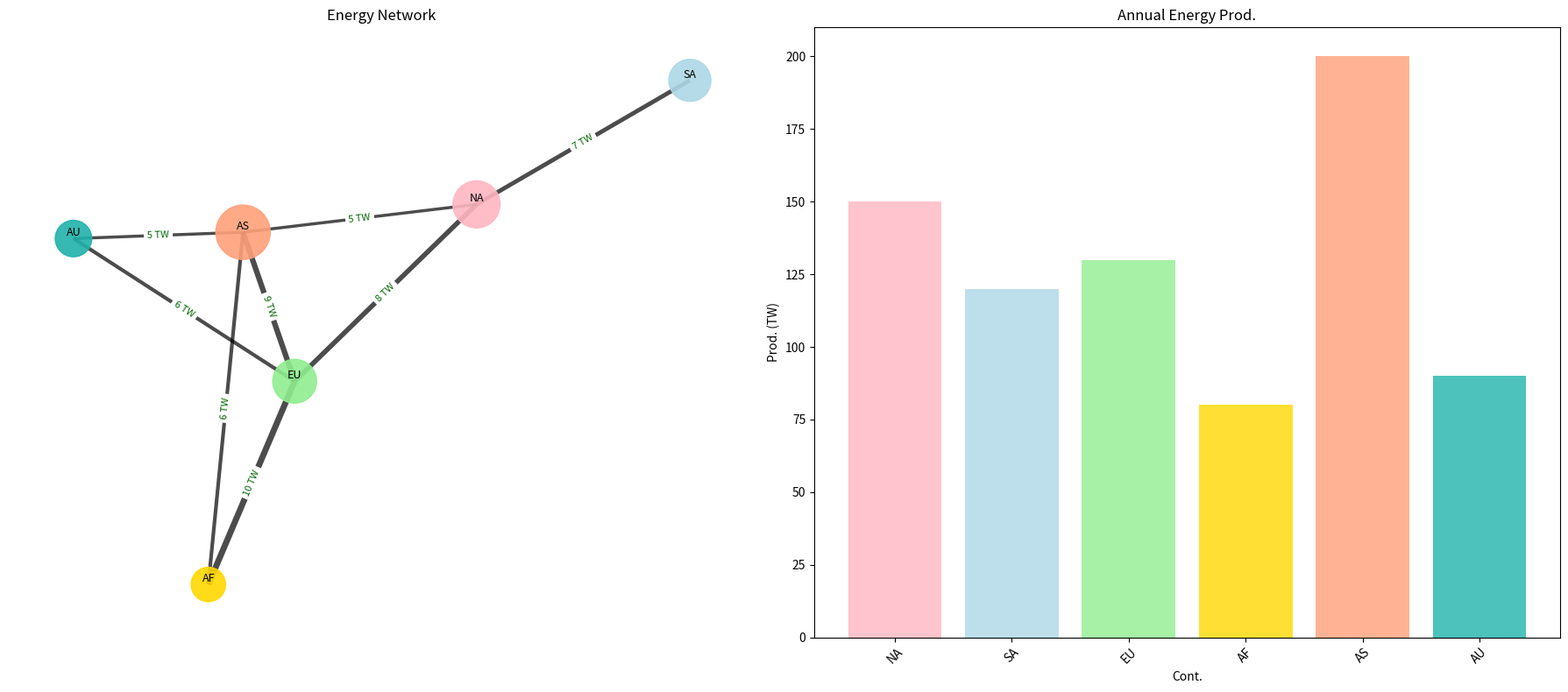

The matplotlib source for this figure:
import matplotlib.pyplot as plt
import networkx as nx
import numpy as np

regions = [
    "NA", "SA", "EU", "AF",
    "AS", "AU"
]

energy_exchanges = [
    ("NA", "SA", 7),
    ("NA", "EU", 8),
    ("EU", "AF", 10),
    ("AF", "AS", 6),
    ("AS", "AU", 5),
    ("EU", "AS", 9),
    ("NA", "AS", 5),
    ("EU", "AU", 6),
]

annual_energy_production = {
    "NA": 150,
    "SA": 120,
    "EU": 130,
    "AF": 80,
    "AS": 200,
    "AU": 90
}

G = nx.Graph()
G.add_nodes_from(regions)
G.add_weighted_edges_from(energy_exchanges)

pos = nx.spring_layout(G, seed=42)

node_colors = ['#FFB6C1', '#ADD8E6', '#90EE90', '#FFD700', '#FFA07A', '#20B2AA']
node_sizes = [annual_energy_production[region] * 10 for region in regions]

fig, axes = plt.subplots(1, 2, figsize=(18, 8))
plt.subplots_adjust(wspace=0.4)

nx.draw_networkx_nodes(G, pos, ax=axes[0], node_size=node_sizes, node_color=node_colors, alpha=0.9)
edge_weights = nx.get_edge_attributes(G, 'weight')
nx.draw_networkx_edges(G, pos, ax=axes[0], width=[0.5 * weight for weight in edge_weights.values()], alpha=0.7)
nx.draw_networkx_labels(G, pos, ax=axes[0], font_size=9, font_family='sans-serif', verticalalignment='bottom')
edge_labels = {(u, v): f"{d['weight']} TW" for u, v, d in G.edges(data=True)}
nx.draw_networkx_edge_labels(G, pos, ax=axes[0], edge_labels=edge_labels, font_color='darkgreen', font_size=8)
axes[0].axis('off')
axes[0].set_title("Energy Network")

regions_list = list(annual_energy_production.keys())
energy_values = list(annual_energy_production.values())
axes[1].bar(regions_list, energy_values, color=node_colors, alpha=0.8)
axes[1].set_ylabel("Prod. (TW)")
axes[1].set_xlabel("Cont.")
axes[1].set_title("Annual Energy Prod.")
axes[1].tick_params(axis='x', rotation=45)

plt.tight_layout()
plt.show()
